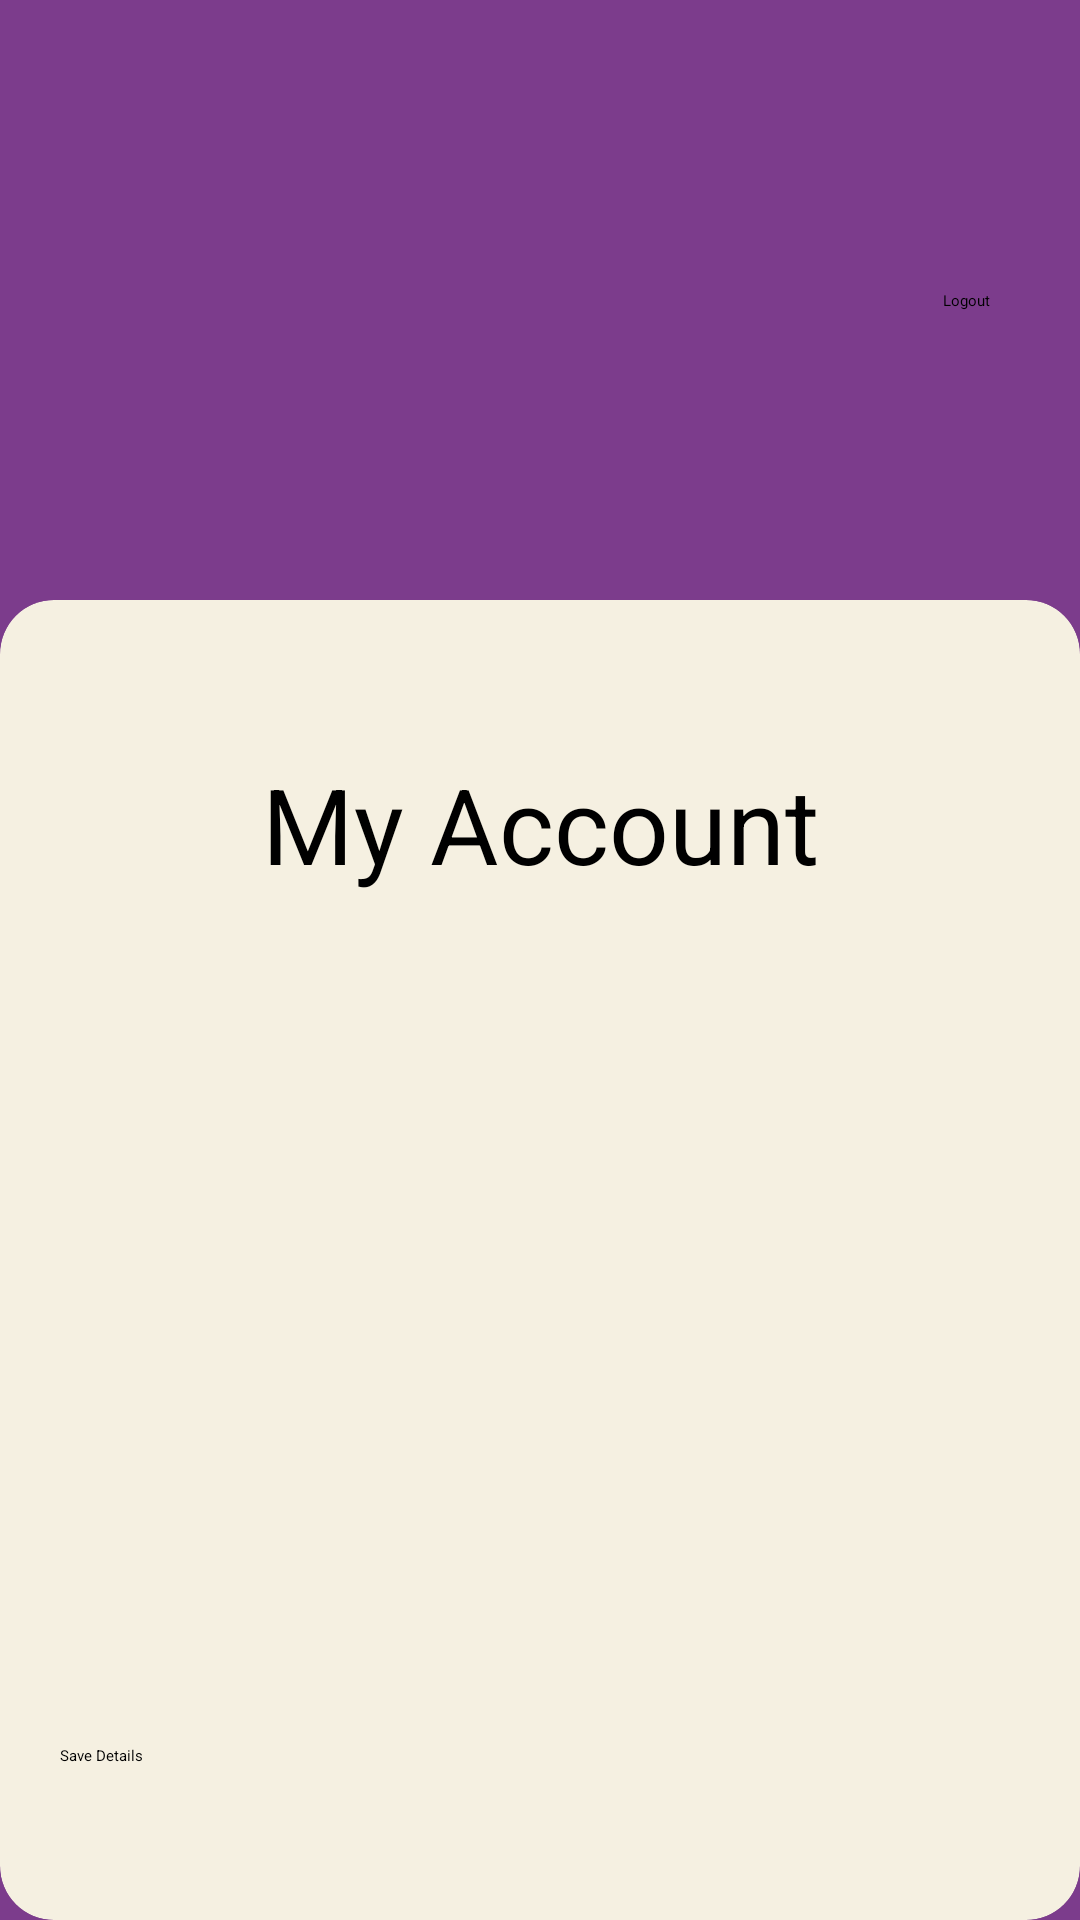

Here is an Android app screen rendered from its layout file. Give the layout XML and the strings, colors and styles it references.
<!-- AndroidManifest.xml: application theme Theme.BloodBank -->
<!-- res/layout/activity_my_bbprofile.xml -->
<?xml version="1.0" encoding="utf-8"?>
<androidx.constraintlayout.widget.ConstraintLayout xmlns:android="http://schemas.android.com/apk/res/android"
    xmlns:app="http://schemas.android.com/apk/res-auto"
    xmlns:tools="http://schemas.android.com/tools"
    android:layout_width="match_parent"
    android:layout_height="match_parent"
    tools:context=".MyProfileActivity"
    android:background="@color/app_bg">
    <Button
        android:id="@+id/button"
        android:layout_width="wrap_content"
        android:layout_height="wrap_content"
        android:text="@string/logout"
        app:layout_constraintEnd_toEndOf="parent"
        app:layout_constraintTop_toTopOf="parent"
        app:layout_constraintBottom_toTopOf="@id/myProfileCard"
        android:backgroundTint="@color/btn_success"
        android:layout_marginEnd="30dp"
        android:onClick="onLogoutClick"/>
    <androidx.cardview.widget.CardView
        android:id="@+id/myProfileCard"
        android:backgroundTint="@color/card_bg"
        android:layout_width="match_parent"
        android:layout_height="match_parent"
        android:layout_marginTop="200dp"
        app:layout_constraintTop_toTopOf="parent"
        app:layout_constraintEnd_toEndOf="parent"
        app:layout_constraintStart_toStartOf="parent"
        app:layout_constraintBottom_toBottomOf="parent"
        app:cardCornerRadius="@dimen/card_radius">
        <androidx.constraintlayout.widget.ConstraintLayout
            android:layout_width="match_parent"
            android:layout_height="match_parent"
            >

            <TextView
                android:id="@+id/myProfileTitle"
                android:layout_width="match_parent"
                android:layout_height="wrap_content"
                android:text="@string/myProfile"
                android:textSize="@dimen/text_large"
                app:layout_constraintTop_toTopOf="parent"
                app:layout_constraintStart_toStartOf="parent"
                app:layout_constraintEnd_toEndOf="parent"
                android:textAlignment="center"
                app:layout_constraintBottom_toTopOf="@id/editTextName"
                />

            <EditText
                android:id="@+id/editTextName"
                android:layout_width="match_parent"
                android:layout_height="wrap_content"
                android:ems="10"
                android:inputType="textPersonName"
                android:layout_marginStart="20dp"
                android:layout_marginEnd="20dp"
                app:layout_constraintTop_toBottomOf="@id/myProfileTitle"
                app:layout_constraintStart_toStartOf="parent"
                app:layout_constraintEnd_toEndOf="parent"
                android:enabled="false"
                app:layout_constraintBottom_toTopOf="@id/editTextPhone"/>
            <EditText
                android:id="@+id/editTextPhone"
                android:layout_width="match_parent"
                android:layout_height="wrap_content"
                android:layout_marginStart="20dp"
                android:layout_marginEnd="20dp"
                android:ems="10"
                android:maxLength="10"
                android:inputType="phone"
                app:layout_constraintStart_toStartOf="parent"
                app:layout_constraintEnd_toEndOf="parent"
                app:layout_constraintTop_toBottomOf="@id/editTextName"
                app:layout_constraintBottom_toTopOf="@id/editTextEmailAddress"/>

            <EditText
                android:id="@+id/editTextEmailAddress"
                android:layout_width="match_parent"
                android:layout_height="wrap_content"
                android:ems="10"
                android:layout_marginStart="20dp"
                android:layout_marginEnd="20dp"
                android:inputType="textEmailAddress"
                app:layout_constraintStart_toStartOf="parent"
                app:layout_constraintEnd_toEndOf="parent"
                app:layout_constraintTop_toBottomOf="@id/editTextPhone"
                app:layout_constraintBottom_toTopOf="@id/editTextPassword" />

            <EditText
                android:id="@+id/editTextPassword"
                android:layout_width="match_parent"
                android:layout_height="wrap_content"
                android:ems="10"
                android:layout_marginStart="20dp"
                android:layout_marginEnd="20dp"
                android:inputType="textPassword"
                app:layout_constraintStart_toStartOf="parent"
                app:layout_constraintEnd_toEndOf="parent"
                app:layout_constraintTop_toBottomOf="@id/editTextEmailAddress"
                app:layout_constraintBottom_toTopOf="@id/buttonSubmit" />

            <Button
                android:id="@+id/buttonSubmit"
                android:layout_width="match_parent"
                android:layout_height="wrap_content"
                android:text="@string/saveBtn"
                android:layout_marginStart="20dp"
                android:layout_marginEnd="20dp"
                android:backgroundTint="@color/btn_success"
                app:layout_constraintStart_toStartOf="parent"
                app:layout_constraintEnd_toEndOf="parent"
                app:layout_constraintBottom_toBottomOf="parent"
                app:layout_constraintTop_toBottomOf="@id/editTextPassword"
                android:onClick="onSave"/>
        </androidx.constraintlayout.widget.ConstraintLayout>
    </androidx.cardview.widget.CardView>

</androidx.constraintlayout.widget.ConstraintLayout>
<!-- resources referenced by this layout -->
<resources>
  <color name="app_bg">#7c3c8c</color>
  <color name="btn_success">#0BCE83</color>
  <color name="card_bg">#f5f0e1</color>
  <dimen name="card_radius">18dp</dimen>
  <dimen name="text_large">35sp</dimen>
  <string name="logout">Logout</string>
  <string name="myProfile">My Account</string>
  <string name="saveBtn">Save Details</string>
</resources>
